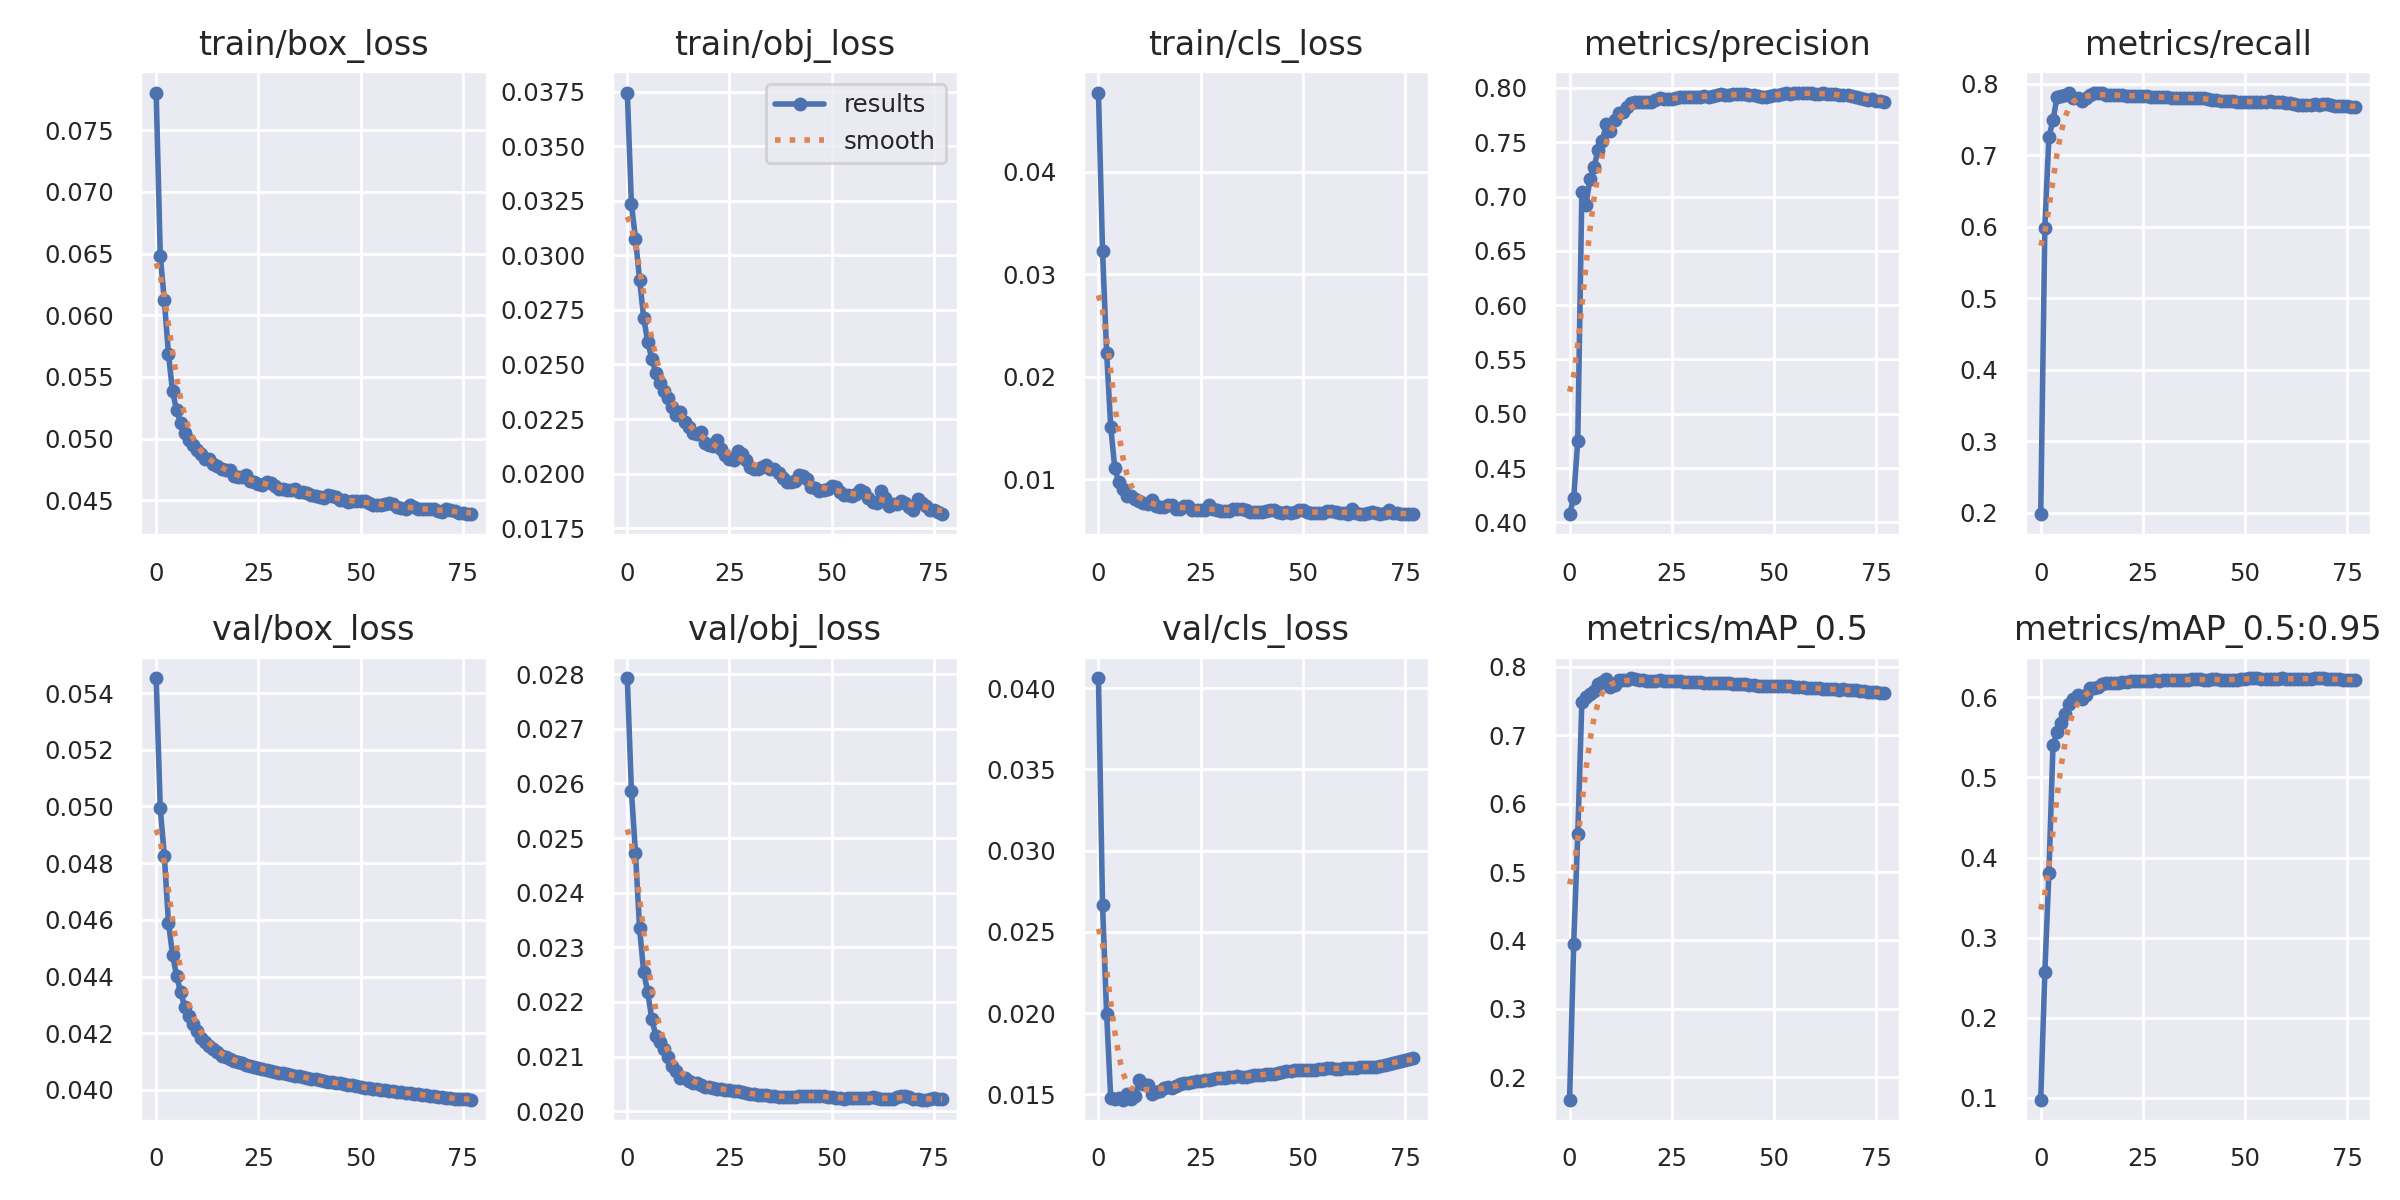

The data file committed next to this chart (first rows):
epoch, train/box_loss, train/obj_loss, train/cls_loss, metrics/precision, metrics/recall, metrics/mAP_0.5, metrics/mAP_0.5:0.95, val/box_loss, val/obj_loss, val/cls_loss, x/lr0, x/lr1, x/lr2
0, 0.07805, 0.03747, 0.04773, 0.4076, 0.1981, 0.1668, 0.09759, 0.05452, 0.02793, 0.04061, 0.07001, 0.003332, 0.003332
1, 0.06483, 0.03236, 0.03226, 0.4225, 0.5989, 0.3952, 0.2566, 0.04994, 0.02587, 0.02665, 0.04001, 0.006659, 0.006659
2, 0.0612, 0.03077, 0.02236, 0.4752, 0.726, 0.5549, 0.381, 0.04825, 0.02472, 0.01995, 0.009995, 0.009981, 0.009981
3, 0.05688, 0.0289, 0.01511, 0.704, 0.7488, 0.7489, 0.5403, 0.04591, 0.02335, 0.0148, 0.009973, 0.009973, 0.009973
4, 0.05383, 0.02715, 0.01104, 0.6924, 0.7821, 0.7555, 0.557, 0.04478, 0.02255, 0.01471, 0.009973, 0.009973, 0.009973
5, 0.05231, 0.02602, 0.009674, 0.7163, 0.7824, 0.7608, 0.5679, 0.04402, 0.02217, 0.01476, 0.009964, 0.009964, 0.009964
6, 0.05127, 0.02527, 0.009004, 0.7274, 0.7844, 0.765, 0.5789, 0.04344, 0.02168, 0.01467, 0.009955, 0.009955, 0.009955
7, 0.05048, 0.02459, 0.008395, 0.7433, 0.7868, 0.7753, 0.5923, 0.04294, 0.02138, 0.01499, 0.009946, 0.009946, 0.009946
8, 0.04992, 0.02414, 0.008343, 0.7515, 0.7801, 0.778, 0.5984, 0.04261, 0.02126, 0.01471, 0.009937, 0.009937, 0.009937
9, 0.0495, 0.0238, 0.008073, 0.7667, 0.7803, 0.7818, 0.6028, 0.04233, 0.02113, 0.01487, 0.009928, 0.009928, 0.009928
10, 0.04909, 0.02347, 0.00786, 0.7606, 0.7755, 0.771, 0.5974, 0.0421, 0.021, 0.01586, 0.009919, 0.009919, 0.009919
11, 0.04872, 0.02305, 0.007639, 0.7706, 0.7807, 0.7742, 0.6033, 0.04185, 0.02082, 0.01567, 0.00991, 0.00991, 0.00991
12, 0.04837, 0.02268, 0.007524, 0.7767, 0.785, 0.7816, 0.6112, 0.04169, 0.02073, 0.01556, 0.009901, 0.009901, 0.009901
13, 0.04831, 0.02281, 0.007972, 0.7782, 0.7878, 0.7809, 0.6118, 0.04155, 0.02061, 0.01501, 0.009892, 0.009892, 0.009892
14, 0.04796, 0.02238, 0.007357, 0.7823, 0.7869, 0.7814, 0.6135, 0.04143, 0.02061, 0.01512, 0.009883, 0.009883, 0.009883
15, 0.04776, 0.02211, 0.007301, 0.7862, 0.7876, 0.7836, 0.6171, 0.04132, 0.02055, 0.01522, 0.009874, 0.009874, 0.009874
16, 0.0475, 0.02184, 0.007266, 0.7873, 0.7847, 0.7822, 0.6178, 0.04121, 0.02051, 0.01539, 0.009865, 0.009865, 0.009865
17, 0.04746, 0.02183, 0.007434, 0.7869, 0.7841, 0.781, 0.6177, 0.04115, 0.02051, 0.01545, 0.009856, 0.009856, 0.009856
18, 0.04744, 0.02191, 0.007426, 0.7869, 0.7839, 0.7802, 0.6177, 0.04109, 0.02048, 0.01539, 0.009847, 0.009847, 0.009847
19, 0.047, 0.02138, 0.007114, 0.7872, 0.7843, 0.7797, 0.6181, 0.04103, 0.02045, 0.01549, 0.009838, 0.009838, 0.009838
20, 0.04685, 0.02132, 0.007064, 0.7873, 0.784, 0.7796, 0.6187, 0.04099, 0.02045, 0.01563, 0.009829, 0.009829, 0.009829
21, 0.04688, 0.02127, 0.007378, 0.789, 0.7823, 0.7793, 0.619, 0.04094, 0.02043, 0.0157, 0.00982, 0.00982, 0.00982
22, 0.04703, 0.02155, 0.007382, 0.7904, 0.7834, 0.7804, 0.6201, 0.04089, 0.02041, 0.01571, 0.009811, 0.009811, 0.009811
23, 0.04659, 0.02111, 0.007006, 0.7901, 0.7832, 0.7801, 0.6203, 0.04084, 0.02041, 0.01577, 0.009802, 0.009802, 0.009802
24, 0.04648, 0.02083, 0.00699, 0.7898, 0.7828, 0.78, 0.6207, 0.04081, 0.02039, 0.01579, 0.009793, 0.009793, 0.009793
25, 0.04633, 0.02067, 0.006956, 0.7899, 0.7836, 0.7797, 0.6208, 0.04077, 0.02038, 0.01584, 0.009784, 0.009784, 0.009784
26, 0.04624, 0.0206, 0.006989, 0.7904, 0.7825, 0.7794, 0.6209, 0.04073, 0.02038, 0.01591, 0.009775, 0.009775, 0.009775
27, 0.04646, 0.02101, 0.007454, 0.7915, 0.7817, 0.7789, 0.6209, 0.0407, 0.02037, 0.01591, 0.009766, 0.009766, 0.009766
28, 0.04638, 0.02088, 0.00711, 0.7913, 0.7815, 0.7786, 0.6211, 0.04068, 0.02035, 0.01593, 0.009757, 0.009757, 0.009757
29, 0.04618, 0.02062, 0.006952, 0.7915, 0.7814, 0.7781, 0.621, 0.04064, 0.02034, 0.01598, 0.009748, 0.009748, 0.009748
30, 0.04593, 0.02031, 0.006877, 0.7918, 0.7813, 0.7778, 0.6212, 0.04061, 0.02032, 0.016, 0.009739, 0.009739, 0.009739
31, 0.04594, 0.02019, 0.006889, 0.792, 0.7814, 0.7778, 0.6217, 0.04059, 0.02031, 0.01603, 0.00973, 0.00973, 0.00973
32, 0.0458, 0.0202, 0.006865, 0.7919, 0.7803, 0.7774, 0.6217, 0.04056, 0.0203, 0.01607, 0.009721, 0.009721, 0.009721
33, 0.04582, 0.02031, 0.007087, 0.7926, 0.7795, 0.7769, 0.6216, 0.04053, 0.02029, 0.01609, 0.009712, 0.009712, 0.009712
34, 0.0459, 0.02037, 0.007046, 0.7918, 0.7802, 0.7762, 0.6213, 0.0405, 0.02029, 0.0161, 0.009703, 0.009703, 0.009703
35, 0.0457, 0.0202, 0.007044, 0.7922, 0.7807, 0.776, 0.6215, 0.04047, 0.02028, 0.0161, 0.009694, 0.009694, 0.009694
36, 0.0457, 0.02019, 0.006985, 0.7936, 0.7808, 0.7764, 0.6222, 0.04045, 0.02028, 0.0161, 0.009685, 0.009685, 0.009685
37, 0.04557, 0.02004, 0.006831, 0.7941, 0.7804, 0.7764, 0.6223, 0.04042, 0.02027, 0.01613, 0.009676, 0.009676, 0.009676
38, 0.0454, 0.01979, 0.006791, 0.794, 0.7803, 0.7763, 0.6225, 0.0404, 0.02027, 0.01617, 0.009667, 0.009667, 0.009667
39, 0.04532, 0.01961, 0.006795, 0.794, 0.7802, 0.7762, 0.6227, 0.04037, 0.02026, 0.01618, 0.009658, 0.009658, 0.009658
40, 0.04531, 0.01963, 0.006817, 0.7942, 0.7795, 0.7754, 0.6223, 0.04035, 0.02026, 0.01622, 0.009649, 0.009649, 0.009649
41, 0.04521, 0.01965, 0.006927, 0.7942, 0.7784, 0.7749, 0.6221, 0.04032, 0.02026, 0.01624, 0.00964, 0.00964, 0.00964
42, 0.04543, 0.01992, 0.006978, 0.7945, 0.7778, 0.7749, 0.6224, 0.04029, 0.02028, 0.01624, 0.009631, 0.009631, 0.009631
43, 0.04537, 0.01988, 0.00699, 0.7945, 0.7768, 0.7746, 0.6224, 0.04027, 0.02029, 0.01625, 0.009622, 0.009622, 0.009622
44, 0.04528, 0.01973, 0.006787, 0.7937, 0.7764, 0.7736, 0.6221, 0.04025, 0.02028, 0.0163, 0.009613, 0.009613, 0.009613
45, 0.04503, 0.01939, 0.006732, 0.7939, 0.7754, 0.7729, 0.6219, 0.04023, 0.02028, 0.01634, 0.009604, 0.009604, 0.009604
46, 0.045, 0.01934, 0.006738, 0.7927, 0.7755, 0.7723, 0.6217, 0.0402, 0.02028, 0.01641, 0.009595, 0.009595, 0.009595
47, 0.04489, 0.01921, 0.006733, 0.7917, 0.776, 0.7719, 0.622, 0.04018, 0.02029, 0.01645, 0.009586, 0.009586, 0.009586
48, 0.04493, 0.01927, 0.006758, 0.792, 0.7751, 0.7719, 0.6221, 0.04016, 0.02027, 0.01651, 0.009577, 0.009577, 0.009577
49, 0.04491, 0.0193, 0.00694, 0.7927, 0.7752, 0.772, 0.6227, 0.04014, 0.02026, 0.01653, 0.009568, 0.009568, 0.009568
50, 0.04496, 0.01944, 0.006978, 0.7931, 0.7749, 0.772, 0.6233, 0.04011, 0.02026, 0.0165, 0.009559, 0.009559, 0.009559
51, 0.04491, 0.01936, 0.006795, 0.7936, 0.7747, 0.7723, 0.6236, 0.04009, 0.02025, 0.01649, 0.00955, 0.00955, 0.00955
52, 0.04478, 0.01914, 0.006731, 0.7945, 0.775, 0.7725, 0.624, 0.04007, 0.02024, 0.0165, 0.009541, 0.009541, 0.009541
53, 0.04461, 0.019, 0.006675, 0.7958, 0.7741, 0.7722, 0.6239, 0.04005, 0.02023, 0.01651, 0.009532, 0.009532, 0.009532
54, 0.04464, 0.01902, 0.006667, 0.7949, 0.7751, 0.7715, 0.6235, 0.04003, 0.02023, 0.01654, 0.009523, 0.009523, 0.009523
55, 0.04462, 0.01899, 0.006697, 0.795, 0.7748, 0.7708, 0.6234, 0.04001, 0.02024, 0.01657, 0.009514, 0.009514, 0.009514
56, 0.04467, 0.01907, 0.006893, 0.795, 0.7757, 0.7705, 0.6234, 0.03999, 0.02024, 0.0166, 0.009505, 0.009505, 0.009505
57, 0.04476, 0.01924, 0.006899, 0.7954, 0.7745, 0.7701, 0.6231, 0.03997, 0.02023, 0.0166, 0.009496, 0.009496, 0.009496
58, 0.04469, 0.01916, 0.006784, 0.7956, 0.7741, 0.7699, 0.6235, 0.03995, 0.02023, 0.01657, 0.009487, 0.009487, 0.009487
59, 0.04449, 0.01888, 0.006692, 0.7955, 0.7741, 0.7698, 0.6236, 0.03994, 0.02025, 0.01659, 0.009478, 0.009478, 0.009478
... 18 more rows
